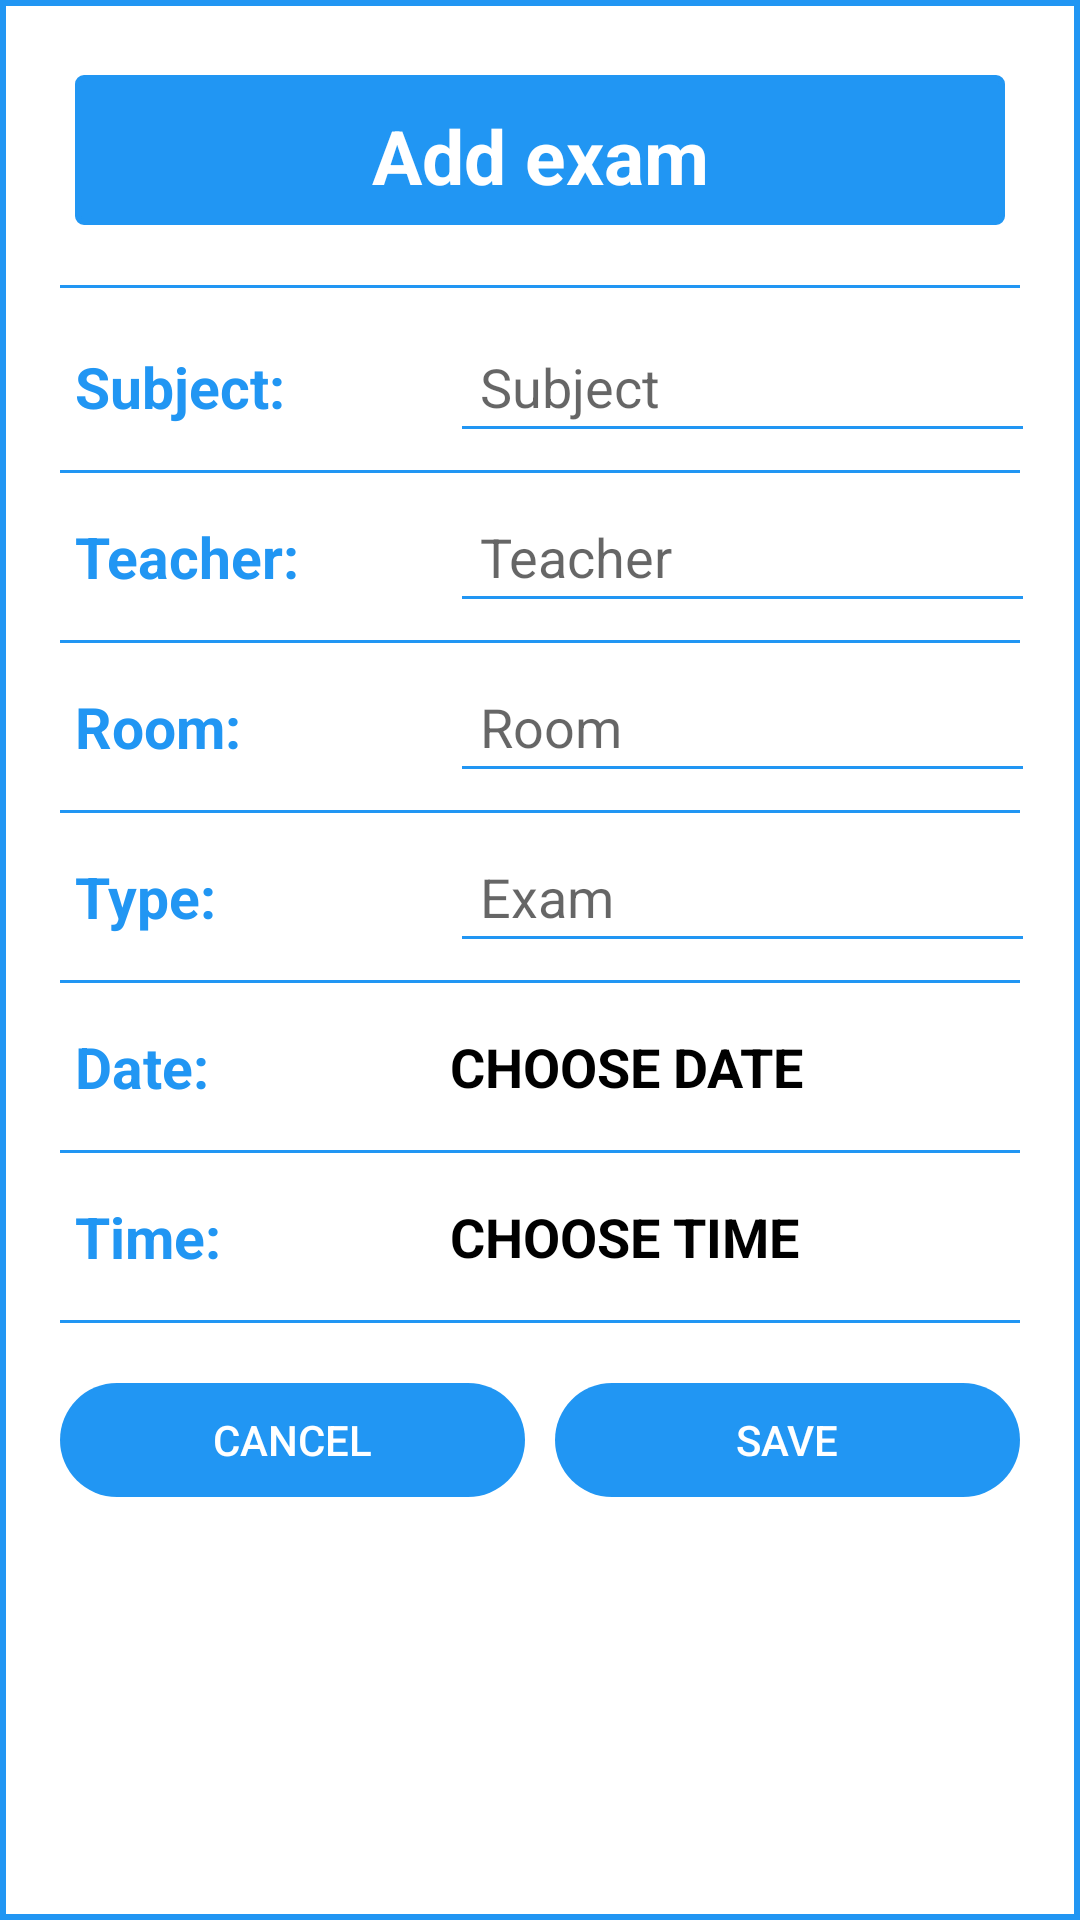

Android layout source for this screen:
<!-- AndroidManifest.xml: application theme Theme.TimeTableNew.NoActionBar -->
<!-- res/layout/dialog_add_exam.xml -->
<?xml version="1.0" encoding="utf-8"?>
<LinearLayout xmlns:android="http://schemas.android.com/apk/res/android"
    android:layout_width="match_parent"
    android:layout_height="wrap_content"
    android:layout_margin="10dp"
    android:background="@drawable/white_box_add_dialog"
    android:orientation="vertical"
    android:padding="15dp">

    <TextView
        android:id="@+id/dialog_exam_title"
        android:layout_width="match_parent"
        android:layout_height="50dp"
        android:layout_marginStart="10dp"
        android:layout_marginTop="10dp"
        android:layout_marginEnd="10dp"
        android:layout_marginBottom="10dp"
        android:background="@drawable/blue_background_box"
        android:gravity="center"
        android:padding="10dp"
        android:paddingStart="20dp"
        android:paddingEnd="20dp"
        android:text="@string/add_exam"
        android:textColor="@color/white"
        android:textSize="25sp"
        android:textStyle="bold" />

    <androidx.appcompat.widget.AppCompatImageView
        android:layout_width="match_parent"
        android:layout_height="1dp"
        android:layout_marginStart="5dp"
        android:layout_marginTop="10dp"
        android:layout_marginEnd="5dp"
        android:layout_marginBottom="10dp"
        android:alpha="1"
        android:background="@color/colorPrimary"
        android:padding="8dp" />

    <LinearLayout
        android:layout_width="match_parent"
        android:layout_height="wrap_content"
        android:gravity="center_vertical"
        android:orientation="horizontal">

        <TextView
            android:layout_width="0dp"
            android:layout_height="wrap_content"
            android:layout_marginEnd="5dp"
            android:layout_weight=".4"
            android:padding="10dp"
            android:text="@string/subject_dialog"
            android:textAlignment="textStart"
            android:textColor="@color/colorPrimary"
            android:textSize="19sp"
            android:textStyle="bold" />


        <EditText
            android:id="@+id/subjectexam_dialog"
            android:layout_width="0dp"
            android:layout_height="wrap_content"
            android:layout_weight=".6"
            android:backgroundTint="@color/colorPrimary"
            android:hint="@string/subject"
            android:imeOptions="actionDone"
            android:inputType="text"
            android:padding="10dp"
            android:singleLine="true"
            android:textColor="@color/customTextColor"
            android:textSize="18sp" />
    </LinearLayout>

    <androidx.appcompat.widget.AppCompatImageView
        android:layout_width="match_parent"
        android:layout_height="1dp"
        android:layout_marginStart="5dp"
        android:layout_marginTop="5dp"
        android:layout_marginEnd="5dp"
        android:layout_marginBottom="5dp"
        android:alpha="1"
        android:background="@color/colorPrimary"
        android:padding="8dp" />

    <LinearLayout
        android:layout_width="match_parent"
        android:layout_height="wrap_content"
        android:gravity="center_vertical"
        android:orientation="horizontal">

        <TextView
            android:layout_width="0dp"
            android:layout_height="wrap_content"
            android:layout_marginEnd="5dp"
            android:layout_weight=".4"
            android:padding="10dp"
            android:text="@string/teacher_dialog"
            android:textAlignment="textStart"
            android:textColor="@color/colorPrimary"
            android:textSize="19sp"
            android:textStyle="bold" />

        <EditText
            android:id="@+id/teacherexam_dialog"
            android:layout_width="0dp"
            android:layout_height="wrap_content"
            android:layout_weight=".6"
            android:backgroundTint="@color/colorPrimary"
            android:hint="@string/teacher"
            android:imeOptions="actionDone"
            android:inputType="text"
            android:padding="10dp"
            android:singleLine="true"
            android:textColor="@color/customTextColor"
            android:textSize="18sp" />
    </LinearLayout>

    <androidx.appcompat.widget.AppCompatImageView
        android:layout_width="match_parent"
        android:layout_height="1dp"
        android:layout_marginStart="5dp"
        android:layout_marginTop="5dp"
        android:layout_marginEnd="5dp"
        android:layout_marginBottom="5dp"
        android:alpha="1"
        android:background="@color/colorPrimary"
        android:padding="8dp" />

    <LinearLayout
        android:layout_width="match_parent"
        android:layout_height="wrap_content"
        android:gravity="center_vertical"
        android:orientation="horizontal">

        <TextView
            android:layout_width="0dp"
            android:layout_height="wrap_content"
            android:layout_marginEnd="5dp"
            android:layout_weight=".4"
            android:padding="10dp"
            android:text="@string/room_dialog"
            android:textAlignment="textStart"
            android:textColor="@color/colorPrimary"
            android:textSize="19sp"
            android:textStyle="bold" />

        <EditText
            android:id="@+id/roomexam_dialog"
            android:layout_width="0dp"
            android:layout_height="wrap_content"
            android:layout_weight=".6"
            android:backgroundTint="@color/colorPrimary"
            android:hint="@string/room"
            android:imeOptions="actionDone"
            android:inputType="number"
            android:padding="10dp"
            android:singleLine="true"
            android:textColor="@color/customTextColor"
            android:textSize="18sp" />
    </LinearLayout>

    <androidx.appcompat.widget.AppCompatImageView
        android:layout_width="match_parent"
        android:layout_height="1dp"
        android:layout_marginStart="5dp"
        android:layout_marginTop="5dp"
        android:layout_marginEnd="5dp"
        android:layout_marginBottom="5dp"
        android:alpha="1"
        android:background="@color/colorPrimary"
        android:padding="8dp" />

    <LinearLayout
        android:layout_width="match_parent"
        android:layout_height="wrap_content"
        android:gravity="center_vertical"
        android:orientation="horizontal">

        <TextView
            android:layout_width="0dp"
            android:layout_height="wrap_content"
            android:layout_marginEnd="5dp"
            android:layout_weight=".4"
            android:padding="10dp"
            android:text="@string/subject_type"
            android:textAlignment="textStart"
            android:textColor="@color/colorPrimary"
            android:textSize="19sp"
            android:textStyle="bold" />

        <EditText
            android:id="@+id/typeexam_dialog"
            android:layout_width="0dp"
            android:layout_height="wrap_content"
            android:layout_weight=".6"
            android:backgroundTint="@color/colorPrimary"
            android:hint="@string/exam_type"
            android:imeOptions="actionDone"
            android:inputType="text"
            android:padding="10dp"
            android:singleLine="true"
            android:textColor="@color/customTextColor"
            android:textSize="18sp" />
    </LinearLayout>

    <androidx.appcompat.widget.AppCompatImageView
        android:layout_width="match_parent"
        android:layout_height="1dp"
        android:layout_marginStart="5dp"
        android:layout_marginTop="5dp"
        android:layout_marginEnd="5dp"
        android:layout_marginBottom="5dp"
        android:alpha="1"
        android:background="@color/colorPrimary"
        android:padding="8dp" />

    <LinearLayout
        android:layout_width="match_parent"
        android:layout_height="wrap_content"
        android:gravity="center_vertical"
        android:orientation="horizontal">

        <TextView
            android:layout_width="0dp"
            android:layout_height="wrap_content"
            android:layout_marginEnd="5dp"
            android:layout_weight=".4"
            android:padding="10dp"
            android:textAlignment="textStart"
            android:textColor="@color/colorPrimary"
            android:textSize="19sp"
            android:textStyle="bold"
            android:text="@string/date_dialog" />

        <TextView
            android:id="@+id/dateexam_dialog"
            android:text="@string/choose_date"
            android:layout_width="0dp"
            android:layout_height="wrap_content"
            android:layout_weight=".6"
            android:textAllCaps="true"
            android:textColor="@color/customTextColor"
            android:textSize="18sp"
            android:textStyle="bold" />
    </LinearLayout>

    <androidx.appcompat.widget.AppCompatImageView
        android:layout_width="match_parent"
        android:layout_height="1dp"
        android:layout_marginStart="5dp"
        android:layout_marginTop="5dp"
        android:layout_marginEnd="5dp"
        android:layout_marginBottom="5dp"
        android:alpha="1"
        android:background="@color/colorPrimary"
        android:padding="8dp" />

    <LinearLayout
        android:layout_width="match_parent"
        android:layout_height="wrap_content"
        android:gravity="center_vertical"
        android:orientation="horizontal">

        <TextView
            android:layout_width="0dp"
            android:layout_height="wrap_content"
            android:layout_marginEnd="5dp"
            android:layout_weight=".4"
            android:padding="10dp"
            android:textAlignment="textStart"
            android:textColor="@color/colorPrimary"
            android:textSize="19sp"
            android:textStyle="bold"
            android:text="@string/time_dialog" />

        <TextView
            android:id="@+id/timeexam_dialog"
            android:text="@string/choose_time"
            android:layout_width="0dp"
            android:layout_height="wrap_content"
            android:layout_weight=".6"
            android:textAllCaps="true"
            android:textColor="@color/customTextColor"
            android:textSize="18sp"
            android:textStyle="bold"  />
    </LinearLayout>

    <androidx.appcompat.widget.AppCompatImageView
        android:layout_width="match_parent"
        android:layout_height="1dp"
        android:layout_marginStart="5dp"
        android:layout_marginTop="5dp"
        android:layout_marginEnd="5dp"
        android:layout_marginBottom="5dp"
        android:alpha="1"
        android:background="@color/colorPrimary"
        android:padding="8dp" />

    <LinearLayout
        android:layout_width="match_parent"
        android:layout_height="wrap_content"
        android:orientation="horizontal"
        android:layout_marginTop="10dp">

        <Button
            android:id="@+id/cancel"
            style="@style/Widget.AppCompat.Button.ButtonBar.AlertDialog"
            android:layout_width="match_parent"
            android:layout_height="wrap_content"
            android:layout_weight="1"
            android:background="@drawable/button_background"
            android:text="@string/cancel" />

        <Button
            android:id="@+id/save"
            style="@style/Widget.AppCompat.Button.ButtonBar.AlertDialog"
            android:layout_width="match_parent"
            android:layout_height="wrap_content"
            android:layout_weight="1"
            android:background="@drawable/button_background"
            android:text="@string/save" />
    </LinearLayout>
</LinearLayout>
<!-- resources referenced by this layout -->
<resources>
  <color name="colorPrimary">#2196F3</color>
  <color name="customTextColor">#000000</color>
  <color name="white">#FFFFFFFF</color>
  <!-- drawable blue_background_box (drawable) -->
  <?xml version="1.0" encoding="utf-8"?>
  <selector xmlns:android="http://schemas.android.com/apk/res/android">
  
      <item>
          <shape android:shape="rectangle">
  
              <solid android:color="@color/colorPrimary" />
  
              <corners android:radius="2dp" />
  
              <stroke android:width="2dp" android:color="@color/colorPrimary" />
          </shape>
      </item>
  
  </selector>
  <!-- drawable button_background (drawable) -->
  <?xml version="1.0" encoding="utf-8"?>
  <shape xmlns:android="http://schemas.android.com/apk/res/android"
      android:shape="rectangle">
      <corners
          android:bottomLeftRadius="20dp"
          android:bottomRightRadius="20dp"
          android:topLeftRadius="20dp"
          android:topRightRadius="20dp" />
  
      <stroke
          android:width="10dp"
          android:color="@android:color/transparent" />
  
      <solid android:color="@color/colorPrimary" />
  
  </shape>
  <!-- drawable white_box_add_dialog (drawable) -->
  <?xml version="1.0" encoding="utf-8"?>
  <selector xmlns:android="http://schemas.android.com/apk/res/android">
  
      <item>
          <shape android:shape="rectangle">
  
              <solid android:color="@color/customDrawableColor" />
  
              <stroke android:width="2dp" android:color="@color/colorPrimary" />
          </shape>
      </item>
  
  </selector>
  <string name="add_exam">Add exam</string>
  <string name="cancel">Cancel</string>
  <string name="choose_date">Choose date</string>
  <string name="choose_time">Choose time</string>
  <string name="date_dialog">Date:</string>
  <string name="exam_type">Exam</string>
  <string name="room">Room</string>
  <string name="room_dialog">Room:</string>
  <string name="save">Save</string>
  <string name="subject">Subject</string>
  <string name="subject_dialog">Subject:</string>
  <string name="subject_type">Type:</string>
  <string name="teacher">Teacher</string>
  <string name="teacher_dialog">Teacher:</string>
  <string name="time_dialog">Time:</string>
  <style name="Theme.TimeTableNew.NoActionBar">
          <item name="windowActionBar">false</item>
          <item name="windowNoTitle">true</item>
      </style>
  <color name="customDrawableColor">#ffffff</color>
</resources>
